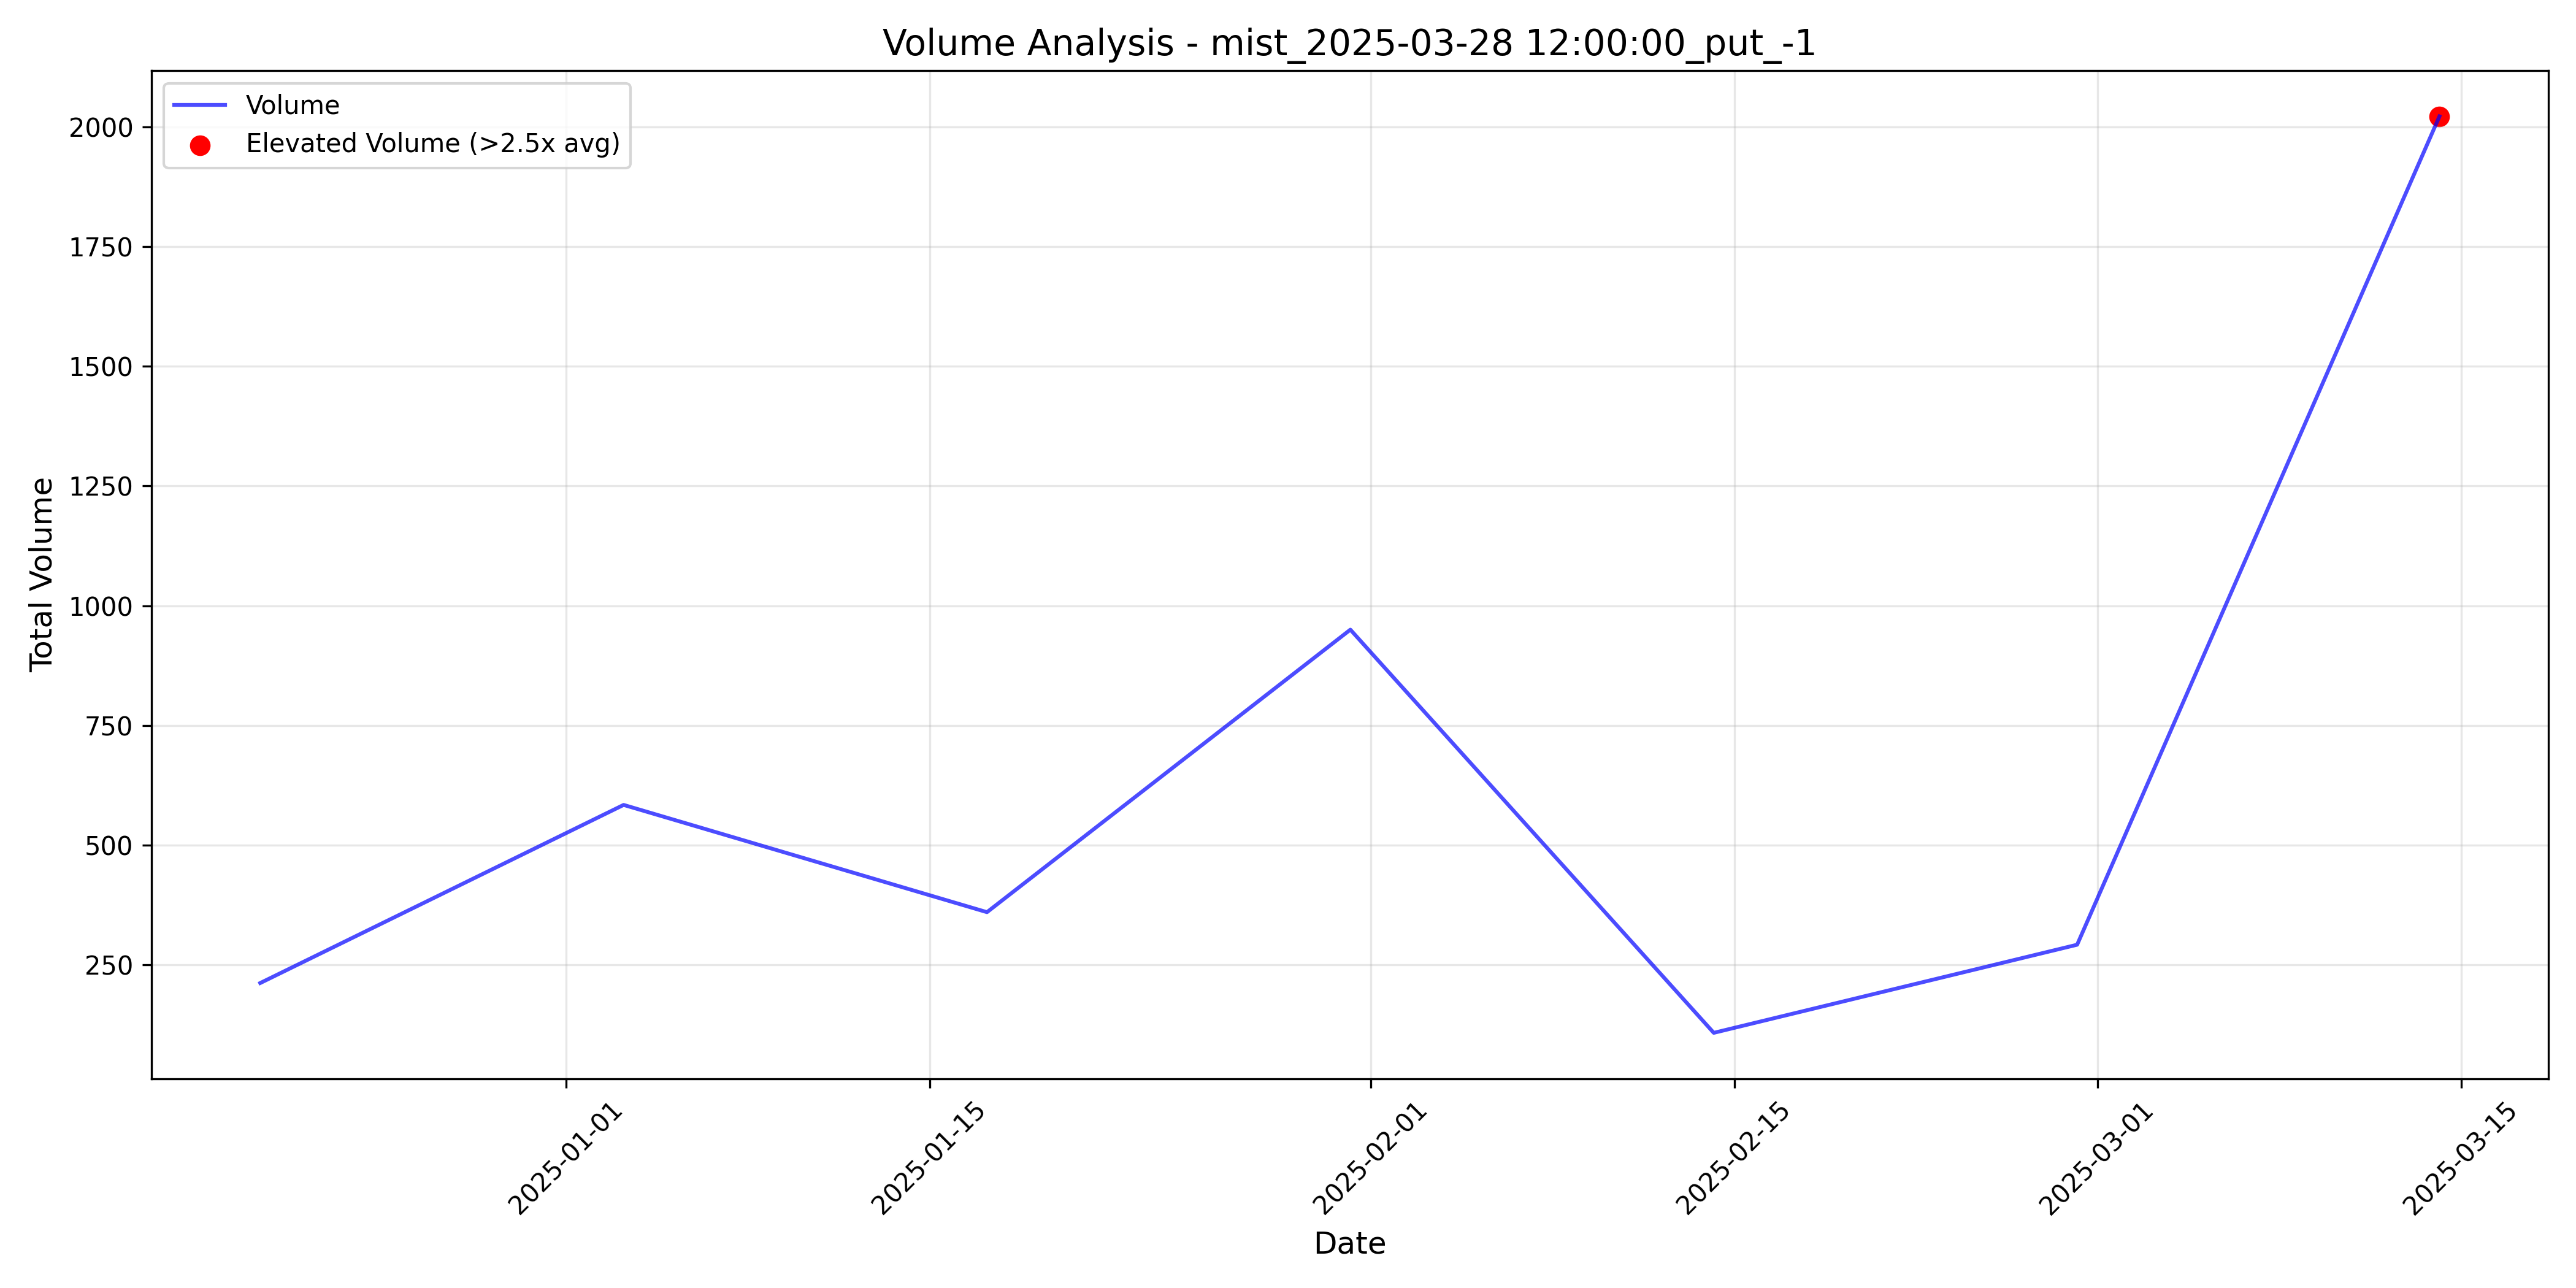

The file beside this chart, header and first rows:
timestamp, total_volume, elevated_volume, threshold_used
2024-12-20 05:00:00+00:00, 212.0, False, 2.5
2025-01-03 05:00:00+00:00, 584.0, False, 2.5
2025-01-17 05:00:00+00:00, 360.0, False, 2.5
2025-01-31 05:00:00+00:00, 950.0, False, 2.5
2025-02-14 05:00:00+00:00, 108.0, False, 2.5
2025-02-28 05:00:00+00:00, 292.0, False, 2.5
2025-03-14 04:00:00+00:00, 2022, True, 2.5
